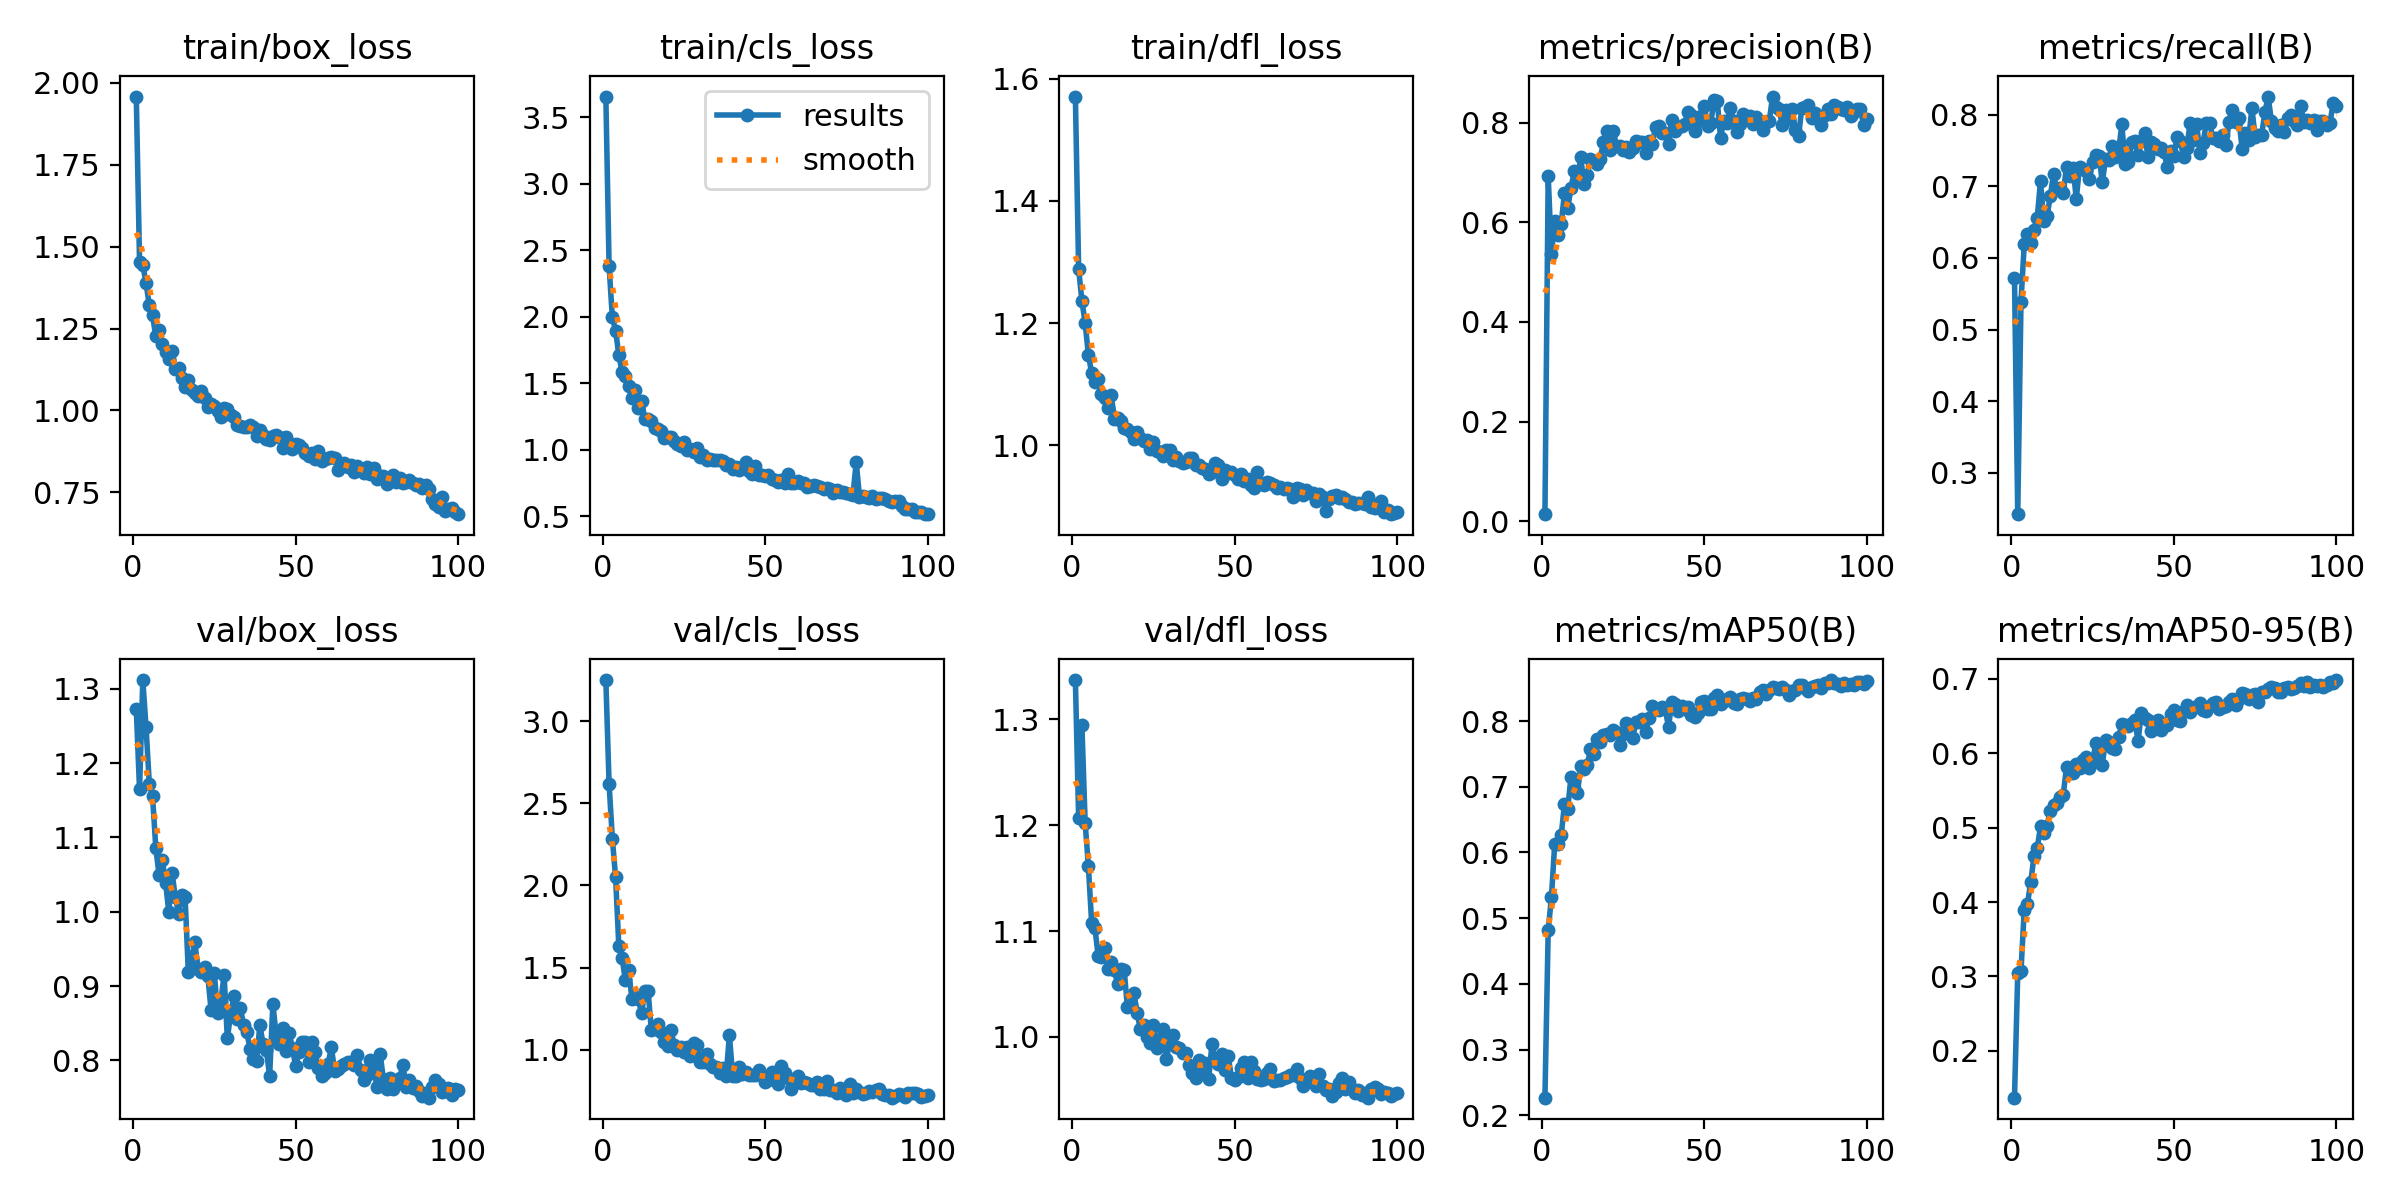

The file beside this chart, header and first rows:
epoch, train/box_loss, train/cls_loss, train/dfl_loss, metrics/precision(B), metrics/recall(B), metrics/mAP50(B), metrics/mAP50-95(B), val/box_loss, val/cls_loss, val/dfl_loss, lr/pg0, lr/pg1, lr/pg2
1, 1.958, 3.654, 1.571, 0.01413, 0.5723, 0.2267, 0.137, 1.273, 3.251, 1.337, 0.07073, 0.003252, 0.003252
2, 1.454, 2.378, 1.288, 0.6935, 0.2425, 0.4813, 0.3041, 1.165, 2.618, 1.207, 0.04067, 0.00652, 0.00652
3, 1.443, 1.995, 1.237, 0.5365, 0.539, 0.5322, 0.3078, 1.312, 2.284, 1.295, 0.01053, 0.009722, 0.009722
4, 1.389, 1.895, 1.2, 0.6021, 0.6192, 0.6125, 0.3896, 1.248, 2.05, 1.202, 0.009703, 0.009703, 0.009703
5, 1.321, 1.709, 1.148, 0.5746, 0.6339, 0.6134, 0.398, 1.173, 1.63, 1.161, 0.009703, 0.009703, 0.009703
6, 1.29, 1.585, 1.118, 0.5969, 0.6211, 0.6259, 0.4271, 1.156, 1.559, 1.108, 0.009604, 0.009604, 0.009604
7, 1.226, 1.554, 1.103, 0.6586, 0.6388, 0.6734, 0.4616, 1.086, 1.422, 1.103, 0.009505, 0.009505, 0.009505
8, 1.247, 1.476, 1.108, 0.6287, 0.6563, 0.6663, 0.4727, 1.05, 1.486, 1.077, 0.009406, 0.009406, 0.009406
9, 1.202, 1.387, 1.084, 0.6682, 0.7069, 0.7143, 0.5018, 1.07, 1.312, 1.075, 0.009307, 0.009307, 0.009307
10, 1.177, 1.448, 1.077, 0.7021, 0.6511, 0.698, 0.4926, 1.039, 1.321, 1.084, 0.009208, 0.009208, 0.009208
11, 1.156, 1.31, 1.062, 0.6846, 0.6578, 0.6908, 0.5023, 0.9997, 1.306, 1.064, 0.009109, 0.009109, 0.009109
12, 1.181, 1.368, 1.083, 0.7305, 0.6857, 0.731, 0.523, 1.053, 1.222, 1.071, 0.00901, 0.00901, 0.00901
13, 1.128, 1.228, 1.043, 0.6778, 0.7168, 0.7276, 0.5309, 1.02, 1.358, 1.063, 0.008911, 0.008911, 0.008911
14, 1.131, 1.234, 1.044, 0.6941, 0.6958, 0.7327, 0.5332, 0.9973, 1.354, 1.05, 0.008812, 0.008812, 0.008812
15, 1.1, 1.216, 1.039, 0.7272, 0.6977, 0.7568, 0.5409, 1.023, 1.117, 1.064, 0.008713, 0.008713, 0.008713
16, 1.073, 1.159, 1.029, 0.7222, 0.6911, 0.7496, 0.5446, 1.02, 1.126, 1.063, 0.008614, 0.008614, 0.008614
17, 1.093, 1.154, 1.027, 0.7172, 0.727, 0.7721, 0.5819, 0.9189, 1.154, 1.028, 0.008515, 0.008515, 0.008515
18, 1.062, 1.142, 1.022, 0.7273, 0.7141, 0.7674, 0.5737, 0.9368, 1.108, 1.029, 0.008416, 0.008416, 0.008416
19, 1.053, 1.087, 1.011, 0.7613, 0.7261, 0.7794, 0.5735, 0.9591, 1.045, 1.042, 0.008317, 0.008317, 0.008317
20, 1.046, 1.095, 1.022, 0.784, 0.6828, 0.781, 0.5854, 0.9224, 1.025, 1.022, 0.008218, 0.008218, 0.008218
21, 1.059, 1.095, 1.013, 0.7451, 0.7266, 0.7782, 0.5799, 0.919, 1.122, 1.007, 0.008119, 0.008119, 0.008119
22, 1.039, 1.068, 1.007, 0.7835, 0.7245, 0.7863, 0.5915, 0.9255, 1.03, 1.012, 0.00802, 0.00802, 0.00802
23, 1.01, 1.045, 1.008, 0.7538, 0.7211, 0.7835, 0.5956, 0.9133, 0.9966, 1, 0.007921, 0.007921, 0.007921
24, 1.019, 1.028, 0.9948, 0.7529, 0.7103, 0.7635, 0.5803, 0.8675, 1.017, 0.994, 0.007822, 0.007822, 0.007822
25, 1.014, 1.061, 1.006, 0.7445, 0.7335, 0.7806, 0.588, 0.9174, 0.9849, 1.011, 0.007723, 0.007723, 0.007723
26, 0.9983, 0.999, 0.9907, 0.7512, 0.743, 0.7967, 0.6139, 0.8631, 1.016, 0.9896, 0.007624, 0.007624, 0.007624
27, 0.9802, 1.006, 0.9891, 0.7421, 0.7423, 0.7916, 0.6048, 0.8792, 0.9632, 0.9982, 0.007525, 0.007525, 0.007525
28, 1.007, 0.9807, 0.9833, 0.7498, 0.7056, 0.7745, 0.5847, 0.9152, 1.039, 1.008, 0.007426, 0.007426, 0.007426
29, 1.005, 1.009, 0.9925, 0.7633, 0.7379, 0.7988, 0.6182, 0.8294, 1.027, 0.9793, 0.007327, 0.007327, 0.007327
30, 0.9852, 0.9474, 0.992, 0.7621, 0.7362, 0.7988, 0.6147, 0.862, 0.9222, 0.9948, 0.007228, 0.007228, 0.007228
31, 0.9802, 0.9607, 0.9761, 0.7609, 0.7557, 0.8026, 0.6068, 0.8861, 0.9262, 1.001, 0.007129, 0.007129, 0.007129
32, 0.9569, 0.9254, 0.9811, 0.7391, 0.7404, 0.784, 0.606, 0.8558, 0.9722, 0.9908, 0.00703, 0.00703, 0.00703
33, 0.9528, 0.9277, 0.9748, 0.7641, 0.7479, 0.8039, 0.6215, 0.8704, 0.9156, 0.9899, 0.006931, 0.006931, 0.006931
34, 0.9496, 0.9201, 0.9707, 0.7575, 0.7863, 0.8235, 0.6391, 0.8477, 0.8915, 0.9851, 0.006832, 0.006832, 0.006832
35, 0.9509, 0.919, 0.9735, 0.791, 0.7314, 0.819, 0.6378, 0.838, 0.896, 0.9847, 0.006733, 0.006733, 0.006733
36, 0.9559, 0.9244, 0.9786, 0.7936, 0.7334, 0.8175, 0.6362, 0.815, 0.8565, 0.9739, 0.006634, 0.006634, 0.006634
37, 0.9506, 0.9135, 0.9799, 0.7789, 0.7612, 0.8218, 0.6408, 0.8016, 0.8881, 0.9656, 0.006535, 0.006535, 0.006535
38, 0.9212, 0.8835, 0.9687, 0.7794, 0.7629, 0.8176, 0.6447, 0.7991, 0.8387, 0.9616, 0.006436, 0.006436, 0.006436
39, 0.9391, 0.8885, 0.968, 0.7571, 0.7432, 0.7912, 0.6165, 0.8474, 1.088, 0.978, 0.006337, 0.006337, 0.006337
40, 0.924, 0.8517, 0.9636, 0.8059, 0.7633, 0.8283, 0.6545, 0.8217, 0.8414, 0.9689, 0.006238, 0.006238, 0.006238
41, 0.9124, 0.8719, 0.9613, 0.7833, 0.7748, 0.8264, 0.6473, 0.8141, 0.8383, 0.9758, 0.006139, 0.006139, 0.006139
42, 0.9083, 0.8446, 0.9524, 0.7906, 0.7412, 0.8155, 0.6445, 0.7786, 0.8969, 0.9606, 0.00604, 0.00604, 0.00604
43, 0.9227, 0.8664, 0.956, 0.7934, 0.7619, 0.8232, 0.6298, 0.8757, 0.8527, 0.9933, 0.005941, 0.005941, 0.005941
44, 0.9255, 0.9091, 0.9704, 0.7973, 0.7587, 0.8185, 0.6407, 0.8344, 0.8613, 0.9783, 0.005842, 0.005842, 0.005842
45, 0.9189, 0.8393, 0.9684, 0.8222, 0.7517, 0.8206, 0.6445, 0.822, 0.8434, 0.9742, 0.005743, 0.005743, 0.005743
46, 0.8847, 0.8163, 0.9451, 0.8155, 0.753, 0.8098, 0.6319, 0.844, 0.8435, 0.9838, 0.005644, 0.005644, 0.005644
47, 0.9184, 0.8777, 0.9596, 0.7825, 0.7473, 0.8057, 0.6391, 0.8131, 0.8462, 0.9684, 0.005545, 0.005545, 0.005545
48, 0.8992, 0.8066, 0.9552, 0.8033, 0.7264, 0.8125, 0.6379, 0.8362, 0.8733, 0.9821, 0.005446, 0.005446, 0.005446
49, 0.8831, 0.8111, 0.956, 0.8131, 0.7494, 0.8284, 0.6529, 0.8172, 0.8414, 0.961, 0.005347, 0.005347, 0.005347
50, 0.8986, 0.8026, 0.9515, 0.8345, 0.7416, 0.8306, 0.6584, 0.7921, 0.8041, 0.959, 0.005248, 0.005248, 0.005248
51, 0.8954, 0.8079, 0.9444, 0.7941, 0.7685, 0.8181, 0.6454, 0.8109, 0.8141, 0.962, 0.005149, 0.005149, 0.005149
52, 0.8865, 0.7759, 0.9524, 0.7992, 0.7626, 0.8188, 0.6429, 0.8246, 0.8646, 0.971, 0.00505, 0.00505, 0.00505
53, 0.8701, 0.7707, 0.9419, 0.8457, 0.7407, 0.8348, 0.6566, 0.8242, 0.8237, 0.9762, 0.004951, 0.004951, 0.004951
54, 0.8598, 0.7574, 0.9455, 0.8433, 0.7535, 0.839, 0.6656, 0.7978, 0.7933, 0.9614, 0.004852, 0.004852, 0.004852
55, 0.8695, 0.7718, 0.9353, 0.77, 0.7881, 0.8265, 0.6555, 0.824, 0.8984, 0.9767, 0.004753, 0.004753, 0.004753
56, 0.8529, 0.7517, 0.9306, 0.8032, 0.7638, 0.8307, 0.6607, 0.8109, 0.8587, 0.9682, 0.004654, 0.004654, 0.004654
57, 0.8753, 0.8146, 0.9565, 0.8001, 0.7872, 0.8329, 0.663, 0.7892, 0.8251, 0.9607, 0.004555, 0.004555, 0.004555
58, 0.8468, 0.7471, 0.9384, 0.8299, 0.7469, 0.8372, 0.6681, 0.7792, 0.7581, 0.9595, 0.004456, 0.004456, 0.004456
59, 0.8525, 0.7458, 0.9358, 0.8043, 0.7604, 0.8273, 0.6582, 0.7831, 0.8151, 0.9602, 0.004357, 0.004357, 0.004357
60, 0.8547, 0.7658, 0.9409, 0.7814, 0.7887, 0.8263, 0.657, 0.7954, 0.8393, 0.9662, 0.004258, 0.004258, 0.004258
... 40 more rows
